The GitHub repository Mcruz-G/My-Scrap-Model contains a labelled image folder "Dataset" with 5 categories: cizalla, mixto, rebaba, solid scrap, vacio. Examples follow, each with its label.

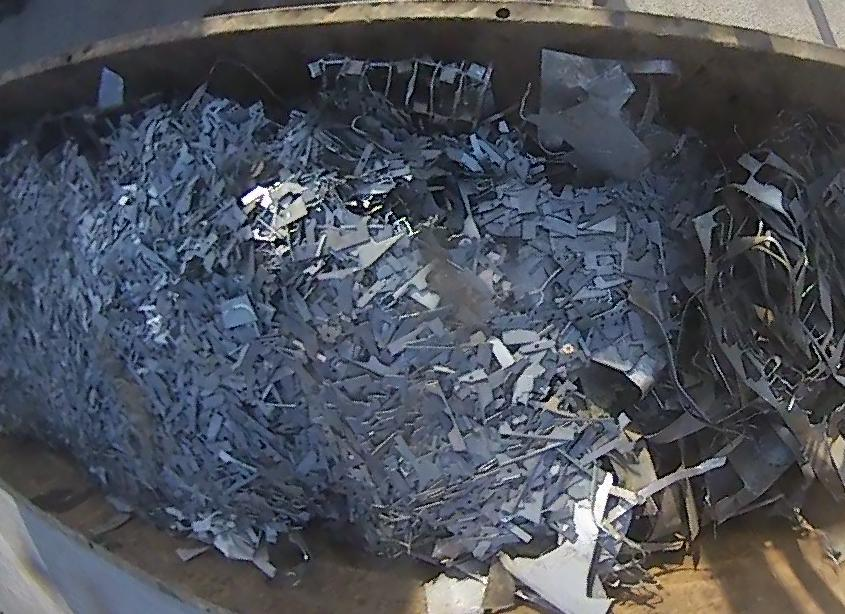
Label: cizalla

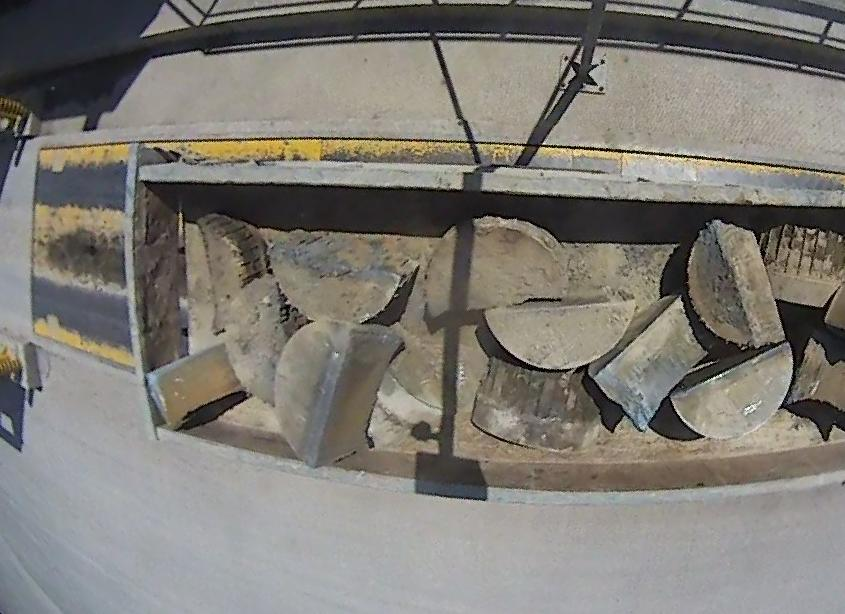
Label: solid scrap

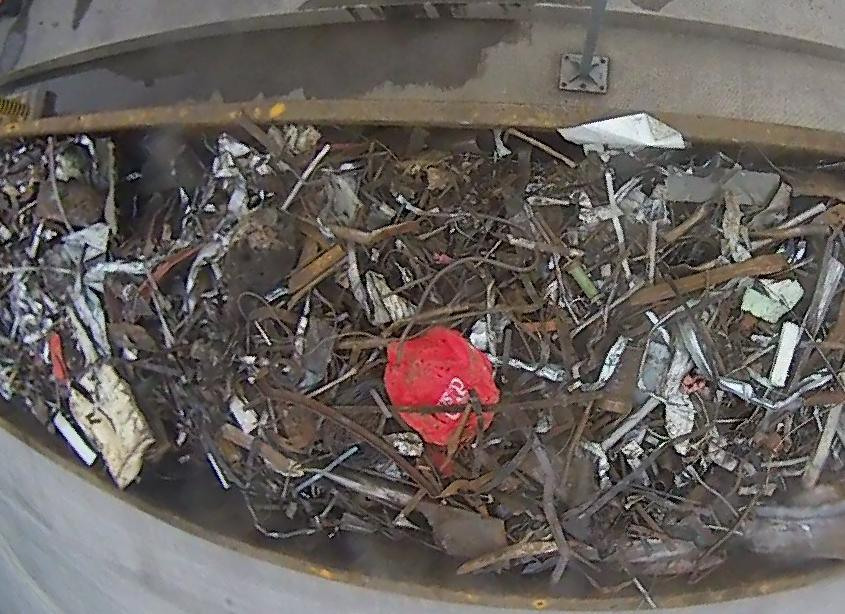
Label: mixto

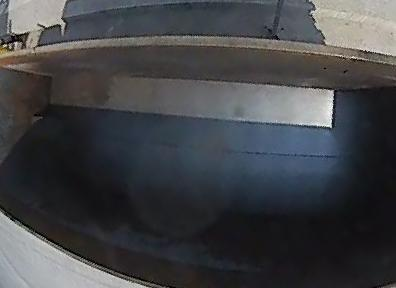
Label: vacio

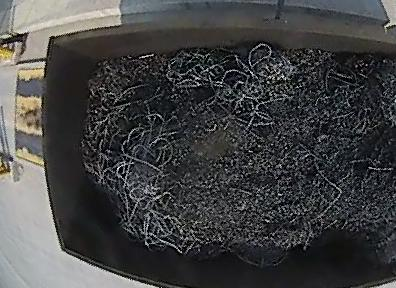
Label: rebaba

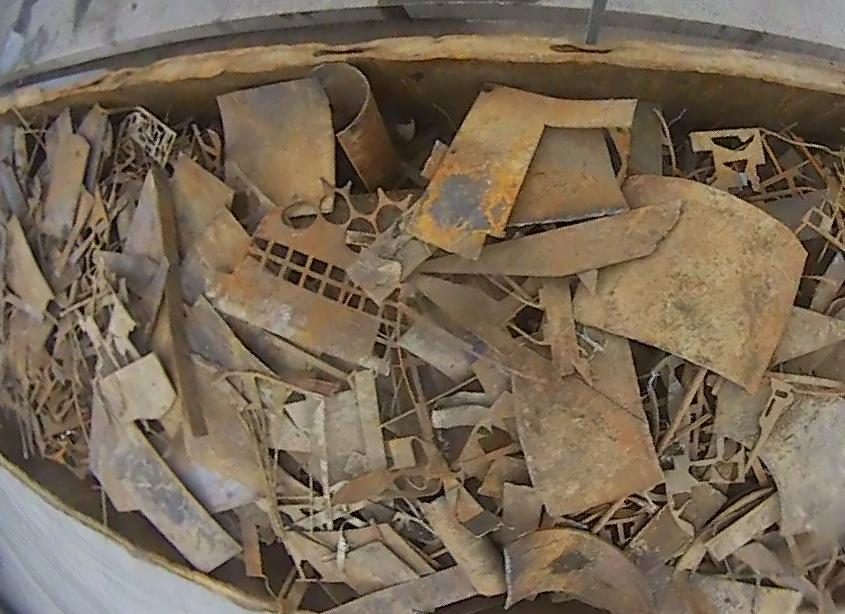
Label: cizalla
